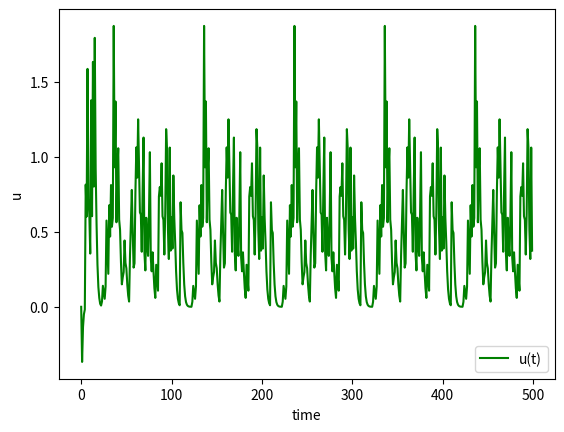
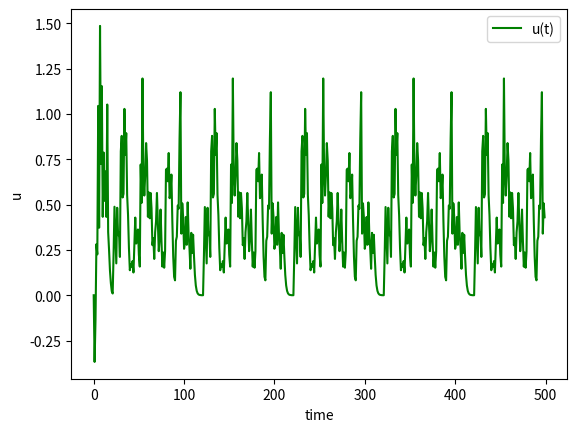
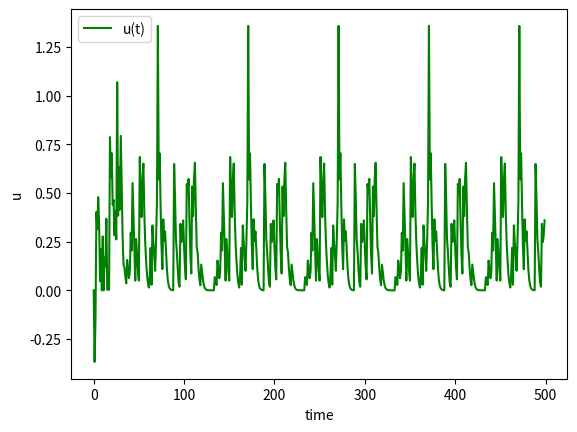
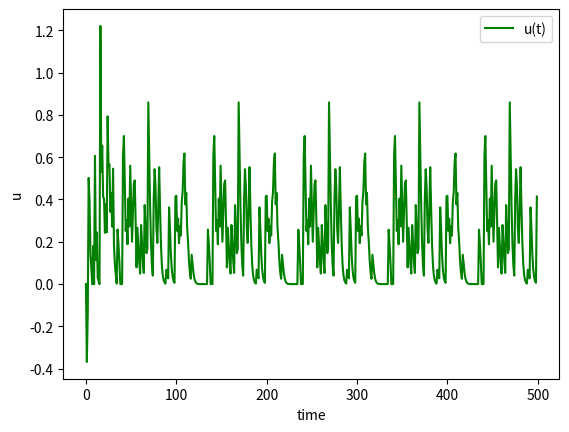
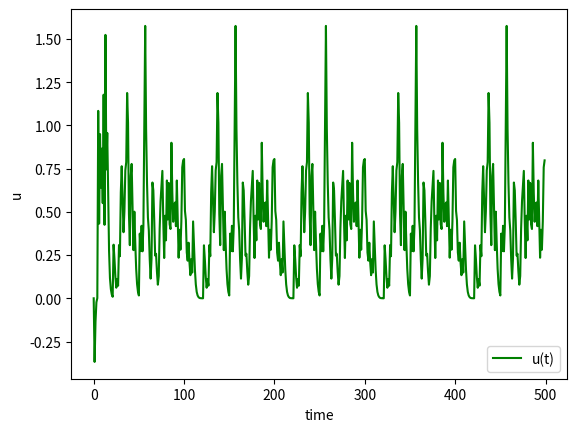
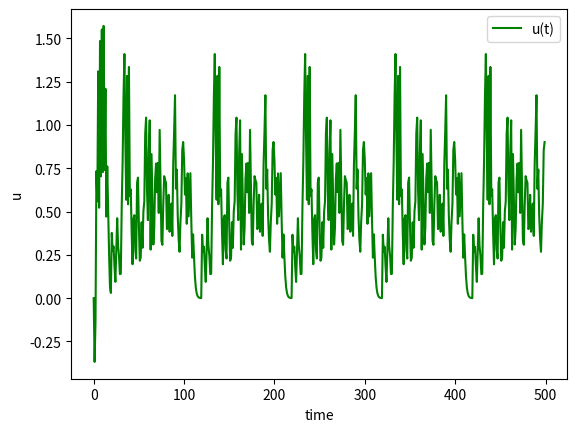
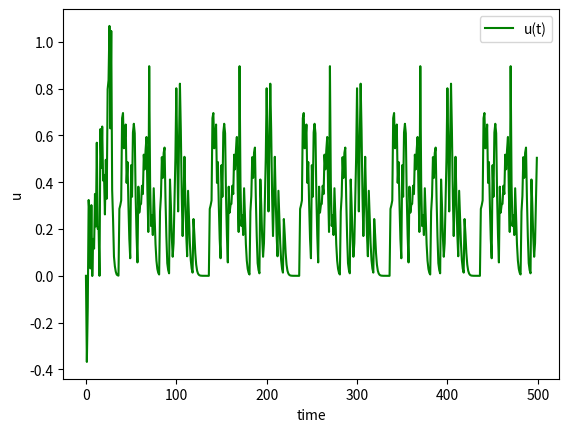
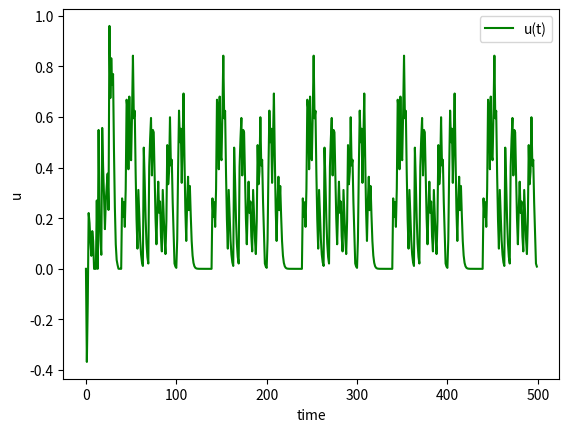

Write the Python code that produced these figures, in order.
import numpy as np
import matplotlib.pyplot as plt

nu = 1 # the threshold
tau = 1 #time constant
tau_s = 1 #time constant
u_spike = 1
#d_ijax describes the axonal transmission delay

def eta(s):
    return -nu * np.exp(-s / tau) * (1 if s > 0 else 0)
def epsilon(s, d_ijax):
    return (s - d_ijax) / tau_s * np.exp(-(s - d_ijax) / tau_s) * (1 if s - d_ijax > 0 else 0)    

def plot(xs, ys, color, label, xlabel, ylabel):
    plt.plot(xs, ys, color, label=label)
    plt.xlabel(xlabel)
    plt.ylabel(ylabel)
    plt.legend(loc='best')

class SRM:
    def __init__(self, in_neurons, hid_neurons1, hid_neurons2, out_neurons):
        self.in_neurons = in_neurons
        self.hid_neurons1 = hid_neurons1
        self.hid_neurons2 = hid_neurons2
        self.out_neurons = out_neurons

        self.u1 = np.zeros((1000, hid_neurons1))
        self.u2 = np.zeros((1000, hid_neurons2))
        self.u3 = np.zeros((1000, out_neurons))

        self.syn_cnt1 = np.random.randint(low=1, high=6, size=(in_neurons, hid_neurons1))
        self.syn_cnt2 = np.random.randint(low=1, high=6, size=(hid_neurons1, hid_neurons2))
        self.syn_cnt3 = np.random.randint(low=1, high=6, size=(hid_neurons2, out_neurons)) 

        self.w1 = np.random.random((in_neurons, hid_neurons1))
        self.w2 = np.random.random((hid_neurons1, hid_neurons2))
        self.w3 = np.random.random((hid_neurons2, out_neurons))

        self.d1 = np.random.randint(low=1, high=8, size=(in_neurons, hid_neurons1))
        self.d2 = np.random.randint(low=1, high=8, size=(hid_neurons1, hid_neurons2))
        self.d3 = np.random.randint(low=1, high=8, size=(hid_neurons2, out_neurons))

        self.prev_t0 = np.zeros(in_neurons)
        self.prev_t1 = np.zeros(hid_neurons1)
        self.prev_t2 = np.zeros(hid_neurons2)
        self.prev_t3 = np.zeros(out_neurons)

    def model(self, input_layer, t):
        for i in range(in_neurons):
            if input_layer[i] == 1:
                self.prev_t0[i] = t

        for i in range(hid_neurons1):
            self.u1[t, i] = eta(t - self.prev_t1[i])
            for j in range(in_neurons):
                self.u1[t, i] += self.w1[j, i] * epsilon(t - self.prev_t0[j] - self.d1[j, i], self.d1[j, i])
            if self.u1[t, i] > u_spike:
                self.prev_t1[i] = t

        for i in range(hid_neurons2):
            self.u2[t, i] = eta(t - self.prev_t2[i])
            for j in range(hid_neurons1):
                self.u2[t, i] += self.w2[j, i] * epsilon(t - self.prev_t1[j] - self.d2[j, i], self.d2[j, i])
            if self.u2[t, i] > u_spike:
                self.prev_t2[i] = t

        for i in range(out_neurons):
            self.u3[i] = eta(t - self.prev_t3[i])
            for j in range(hid_neurons2):
                self.u3[t, i] += self.w3[j, i] * epsilon(t - self.prev_t2[j] - self.d3[j, i], self.d3[j, i])
            if self.u3[t, i] > u_spike:
                self.prev_t3[i] = t

    def visualize_u(self, maxT, text=""):
        tim = np.arange(maxT)
        for i in range(out_neurons):
            plot(tim, self.u1[:maxT, i], 'g', 'u(t)', 'time', 'u')
            plt.close()

        for i in range(out_neurons):
            plot(tim, self.u2[:maxT, i], 'g', 'u(t)', 'time', 'u')
            plt.close()


if __name__ == "__main__":
    path = "data"
    lam = 25
    for it in range(2):
        in_neurons = 30
        out_neurons = 2

        hid_neurons1 = 20
        hid_neurons2 = 10

        T = 100
        input_pattern = np.zeros((T, in_neurons))
        for i in range(in_neurons):
            j = -1
            while j < T:
                j += np.random.poisson(lam, 1)
                if j >= T:
                    break
                input_pattern[j, i] = 1

        model_snn1 = SRM(in_neurons, 20, 10, 2)
        epoch_cnt = 5
        for epoch in range(epoch_cnt):
            for tt in range(T):
                model_snn1.model(input_pattern[tt], epoch * T + tt)

        model_snn1.visualize_u(T * epoch_cnt, text="_")
